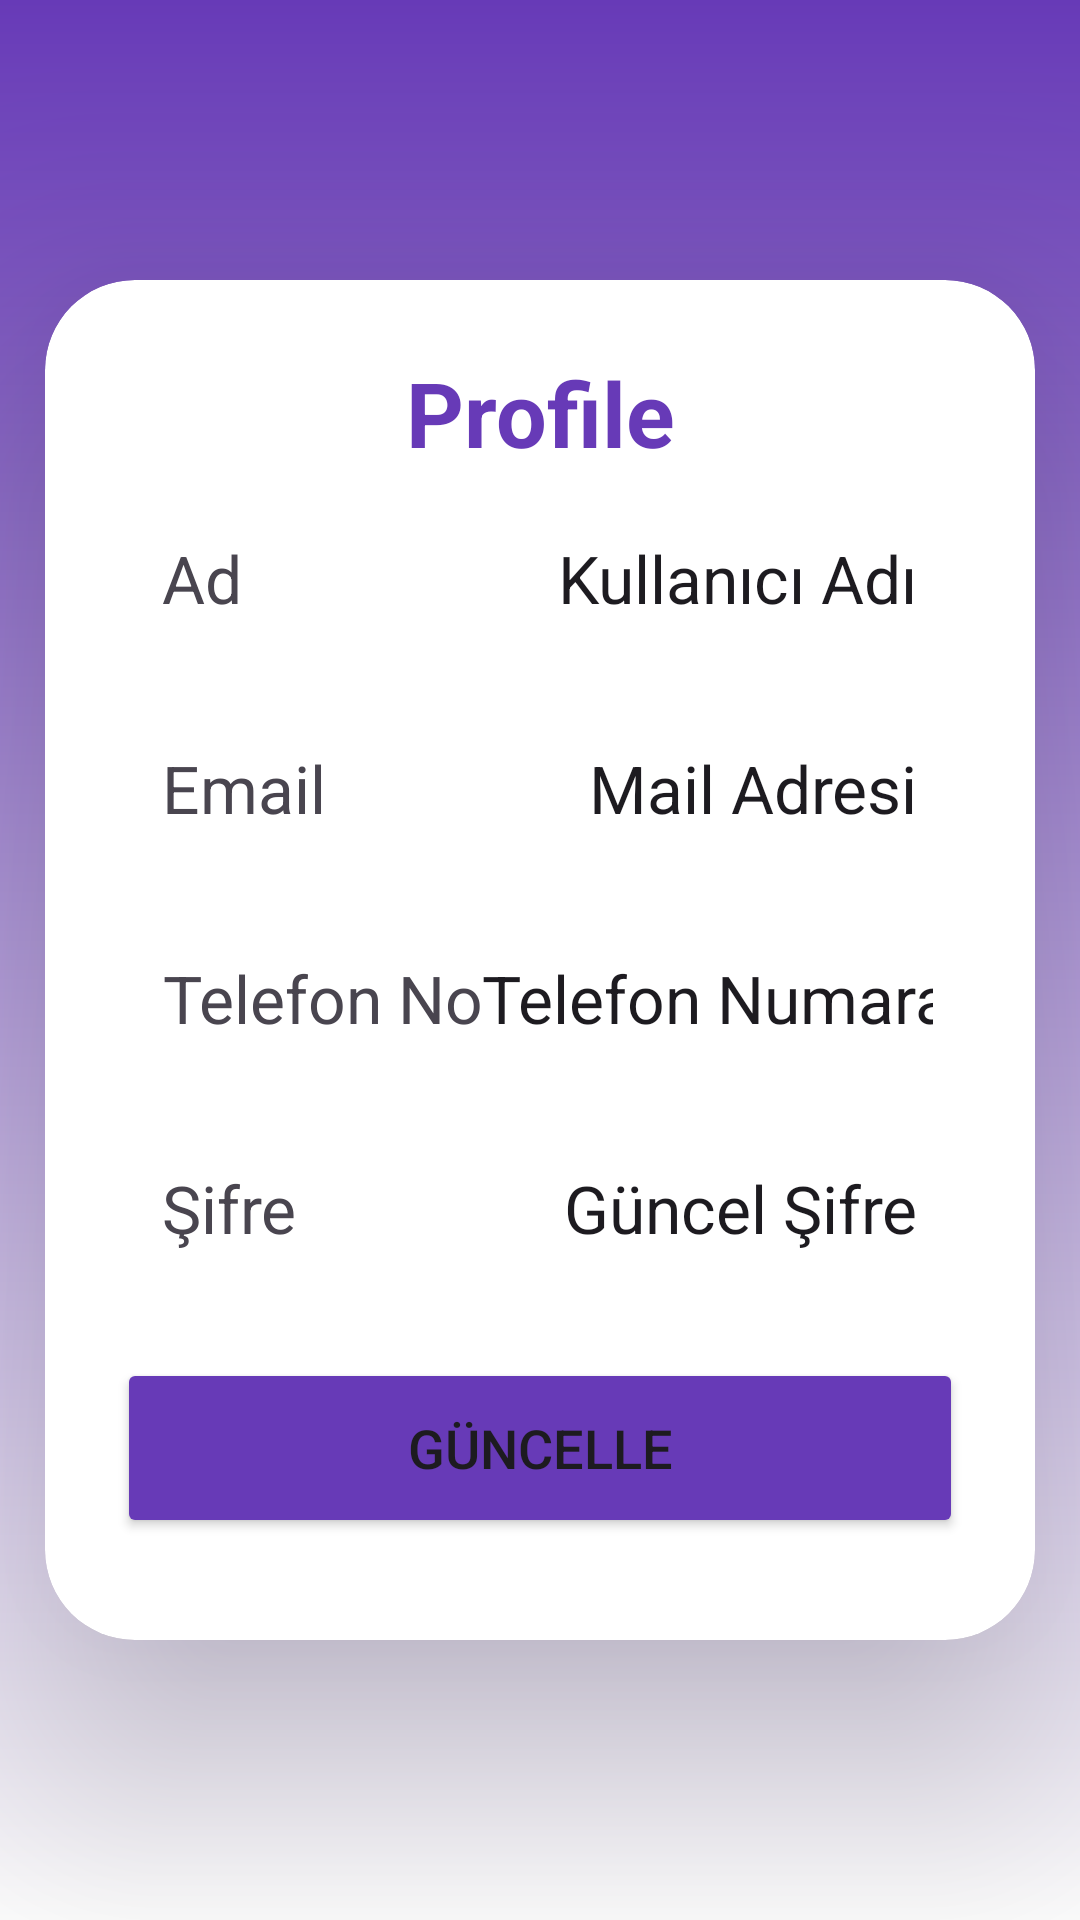

Write the Android layout XML for this screen, with the resource values it uses.
<!-- AndroidManifest.xml: application theme Theme.KYK -->
<!-- res/layout/deneme.xml -->
<?xml version="1.0" encoding="utf-8"?>
<LinearLayout
    xmlns:android="http://schemas.android.com/apk/res/android"
    xmlns:app="http://schemas.android.com/apk/res-auto"
    xmlns:tools="http://schemas.android.com/tools"
    xmlns:card_view="http://schemas.android.com/apk/res-auto"
    android:layout_width="match_parent"
    android:layout_height="match_parent"
    android:gravity="center"
    android:background="@drawable/login_background"
    android:orientation="vertical">

    <androidx.cardview.widget.CardView
        android:layout_width="match_parent"
        android:layout_height="wrap_content"
        android:layout_margin="15dp"
        app:cardCornerRadius="30dp"
        app:cardElevation="50dp"
        android:background="@drawable/custom_edittext"
        >
        <LinearLayout
            android:layout_width="match_parent"
            android:layout_height="wrap_content"
            android:orientation="vertical"
            android:layout_gravity="center_horizontal"
            android:padding="24dp">

            <TextView
                android:layout_width="match_parent"
                android:layout_height="wrap_content"
                android:text="Profile"
                android:textAlignment="center"
                android:textColor="#673AB7"
                android:textSize="30sp"
                android:textStyle="bold" />

        <LinearLayout
            android:id="@+id/linearlayName"
            android:layout_width="match_parent"
            android:layout_height="wrap_content"
            android:orientation="horizontal"
            android:background="@android:color/white"
            android:layout_gravity="center_vertical"
            android:layout_margin="10dp">
            <TextView
                android:layout_width="wrap_content"
                android:layout_height="match_parent"
                android:text="Ad"
                android:textSize="22sp"
                android:gravity="center"
                android:layout_marginStart="5dp"
                />
            <Space
                android:layout_width="0dp"
                android:layout_height="match_parent"
                android:layout_weight="1" />

            <EditText
                android:layout_width="wrap_content"
                android:layout_height="50dp"
                android:layout_gravity="end"
                android:text="Kullanıcı Adı"
                android:textSize="22sp"
                android:layout_marginEnd="5dp"
                android:clickable="false"
                android:background="@null"
                />
        </LinearLayout>

            <LinearLayout
                android:id="@+id/linearlayEmail"
                android:layout_width="match_parent"
                android:layout_height="wrap_content"
                android:orientation="horizontal"
                android:background="@android:color/white"
                android:layout_gravity="center_vertical"
                android:layout_margin="10dp">
                <TextView
                    android:layout_width="wrap_content"
                    android:layout_height="match_parent"
                    android:text="Email"
                    android:textSize="22sp"
                    android:gravity="center"
                    android:layout_marginStart="5dp"
                    />
                <Space
                    android:layout_width="0dp"
                    android:layout_height="match_parent"
                    android:layout_weight="1" />

                <EditText
                    android:layout_width="wrap_content"
                    android:layout_height="50dp"
                    android:layout_gravity="end"
                    android:text="Mail Adresi"
                    android:textSize="22sp"
                    android:clickable="false"
                    android:background="@null"
                    android:layout_marginEnd="5dp"/>
            </LinearLayout>

            <LinearLayout
                android:id="@+id/linearlayPhone"
                android:layout_width="match_parent"
                android:layout_height="wrap_content"
                android:orientation="horizontal"
                android:background="@android:color/white"
                android:layout_gravity="center_vertical"
                android:layout_margin="10dp">
                <TextView
                    android:layout_width="wrap_content"
                    android:layout_height="match_parent"
                    android:text="Telefon No"
                    android:textSize="22sp"
                    android:gravity="center"
                    android:layout_marginStart="5dp"
                    />
                <Space
                    android:layout_width="0dp"
                    android:layout_height="match_parent"
                    android:layout_weight="1" />

                <EditText
                    android:layout_width="wrap_content"
                    android:layout_height="50dp"
                    android:layout_gravity="end"
                    android:text="Telefon Numarası"
                    android:textSize="22sp"
                    android:clickable="false"
                    android:background="@null"
                    android:layout_marginEnd="5dp"/>
            </LinearLayout>

            <LinearLayout
                android:id="@+id/linearlayPassword"
                android:layout_width="match_parent"
                android:layout_height="wrap_content"
                android:orientation="horizontal"
                android:background="@android:color/white"
                android:layout_gravity="center_vertical"
                android:layout_margin="10dp">
                <TextView
                    android:layout_width="wrap_content"
                    android:layout_height="match_parent"
                    android:text="Şifre"
                    android:textSize="22sp"
                    android:gravity="center"
                    android:layout_marginStart="5dp"
                    />
                <Space
                    android:layout_width="0dp"
                    android:layout_height="match_parent"
                    android:layout_weight="1" />

                <EditText
                    android:layout_width="wrap_content"
                    android:layout_height="50dp"
                    android:layout_gravity="end"
                    android:text="Güncel Şifre"
                    android:textSize="22sp"
                    android:clickable="false"
                    android:background="@null"
                    android:layout_marginEnd="5dp"/>
            </LinearLayout>
            

            <Button
                android:id="@+id/btnSubmit"
                android:layout_width="match_parent"
                android:layout_height="60dp"
                android:text="Güncelle"
                android:textSize="18sp"
                android:layout_marginTop="15dp"
                android:layout_marginBottom="10dp"
                android:backgroundTint="#673AB7"
                app:cornerRadius = "20dp"/>
        </LinearLayout>
    </androidx.cardview.widget.CardView>




</LinearLayout>
<!-- resources referenced by this layout -->
<resources>
  <!-- drawable custom_edittext (drawable) -->
  <?xml version="1.0" encoding="utf-8"?>
  <shape
      xmlns:android="http://schemas.android.com/apk/res/android"
      android:shape="rectangle">
  
      <stroke
          android:width="3dp"
          android:color="#673AB7"/>
      <corners
          android:radius="20dp"/>
  </shape>
  <!-- drawable login_background (drawable) -->
  <?xml version="1.0" encoding="utf-8"?>
  <shape xmlns:android="http://schemas.android.com/apk/res/android">
          <gradient android:type="linear"
              android:angle="100"
              android:startColor="#673AB7"
              android:endColor="@color/white" />
  </shape>
  <style name="Theme.KYK" parent="Base.Theme.KYK" />
  <style name="Base.Theme.KYK" parent="Theme.Material3.DayNight.NoActionBar">
          
          
      </style>
  <!-- not gathered from this repository: default colours our renderer supplied (Android Studio template values) -->
  <color name="white">#FFFFFFFF</color>
</resources>
